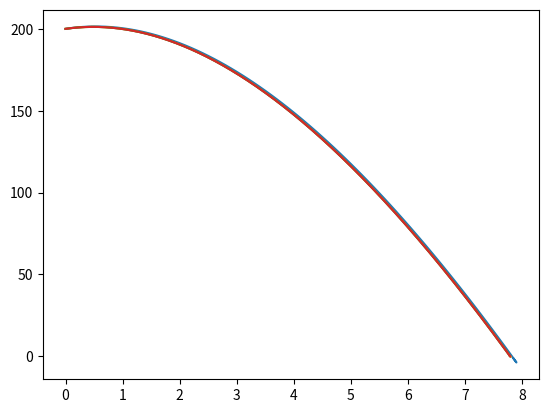

Python code for this plot:
import matplotlib.pyplot as plt

def PVI(h, v, k, m, delta):
    list_t=[]
    list_h=[]
    i=0
    list_t.append(0)
    list_h.append(h)
    critico=0                               # tempo da altura máxima
    
    while(list_h[i]>0):                     # enquanto não tiver chegado no mar
        i = i+1
        list_t.append(delta*i)
        list_h.append(list_h[i-1]+delta*v)          # y1 = y0 + delta*v0
        vant = v
        v = v+delta*(-10-(k/m)*v)
        
        if(vant*v<0):                           # Altura máxima
            critico = list_t[i-1]+delta/2
            hmax = list_h[i-1]+(delta/2)*v
            
    list_t.append(list_t[i-1]+delta/2)
    list_h.append(list_h[i-1]+(delta/2)*v)
    plt.plot(list_t,list_h)
    
    return v,list_t[i+1],critico,hmax,list_h[i+1]


if __name__ == "__main__":
    y0 = 200
    v0 = 5
    k = 0.25
    m = 2
    
    for i in range(1,5):
        dt = 10 ** (-i)
        print('--'*8+f' delta t = {dt} '+'--'*8+'\n')
        v,t,critico,hmax,valor=PVI(y0, v0, k, m, dt)
        print("Altura máxima da trajetória = ", hmax ,"metros")
        print("Tempo decorrido até a altura máxima = ",critico,"segundos")
        print("Tempo total até a queda no mar = ",t,"segundos")
        print("velocidade no momento do impacto com o mar = ",v,"m/s")











